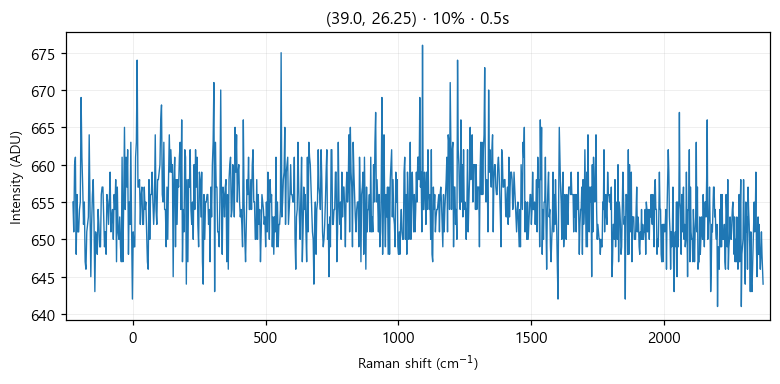

Data behind this chart, as committed beside it:
# laser_power_pct, 10
# exposure_time, 0.5
# laser_nm, 532
# mode, single
pixel, raman_shift_cm-1, wavelength_nm, intensity
0, -224.9, 525.7, 655
1, -221.9, 525.8, 651
2, -218.8, 525.9, 660
3, -215.7, 526, 661
4, -212.7, 526.1, 648
5, -209.6, 526.2, 656
6, -206.6, 526.2, 651
7, -203.5, 526.3, 651
8, -200.4, 526.4, 654
9, -197.4, 526.5, 655
10, -194.3, 526.6, 669
11, -191.3, 526.7, 661
12, -188.2, 526.7, 657
13, -185.2, 526.8, 652
14, -182.1, 526.9, 655
15, -179.1, 527, 647
16, -176, 527.1, 646
17, -173, 527.2, 651
18, -169.9, 527.3, 652
19, -166.9, 527.3, 653
20, -163.8, 527.4, 664
21, -160.8, 527.5, 654
22, -157.7, 527.6, 645
23, -154.7, 527.7, 652
24, -151.6, 527.8, 656
25, -148.6, 527.8, 658
26, -145.6, 527.9, 652
27, -142.5, 528, 643
28, -139.5, 528.1, 651
29, -136.5, 528.2, 650
30, -133.4, 528.3, 648
31, -130.4, 528.4, 654
32, -127.4, 528.4, 652
33, -124.3, 528.5, 649
34, -121.3, 528.6, 649
35, -118.3, 528.7, 656
36, -115.3, 528.8, 657
37, -112.2, 528.9, 657
38, -109.2, 528.9, 653
39, -106.2, 529, 649
40, -103.2, 529.1, 651
41, -100.1, 529.2, 648
42, -97.13, 529.3, 656
43, -94.11, 529.4, 655
44, -91.09, 529.5, 652
45, -88.08, 529.5, 655
46, -85.06, 529.6, 659
47, -82.05, 529.7, 651
48, -79.04, 529.8, 653
49, -76.03, 529.9, 654
50, -73.02, 530, 650
51, -70.01, 530, 656
52, -67, 530.1, 654
53, -64, 530.2, 658
54, -60.99, 530.3, 647
55, -57.99, 530.4, 657
... 968 more rows
